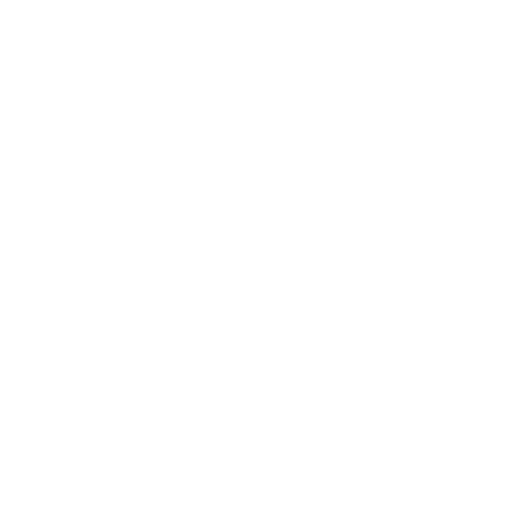
t = 0.00 s
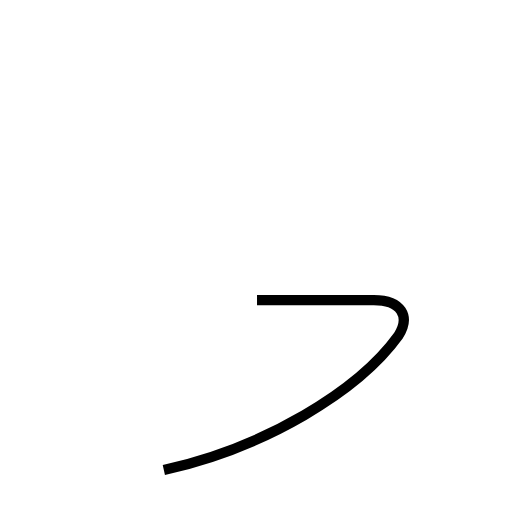
t = 1.32 s
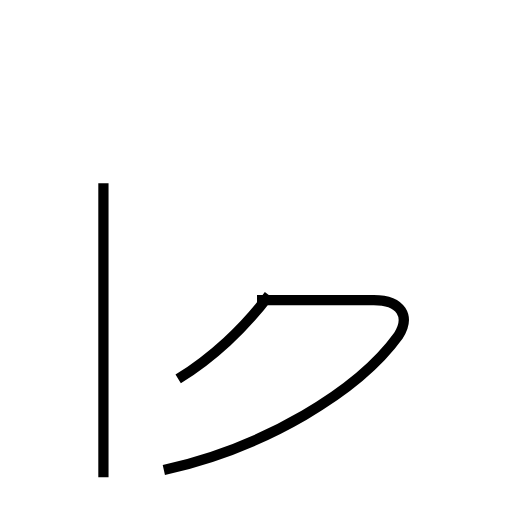
t = 2.54 s
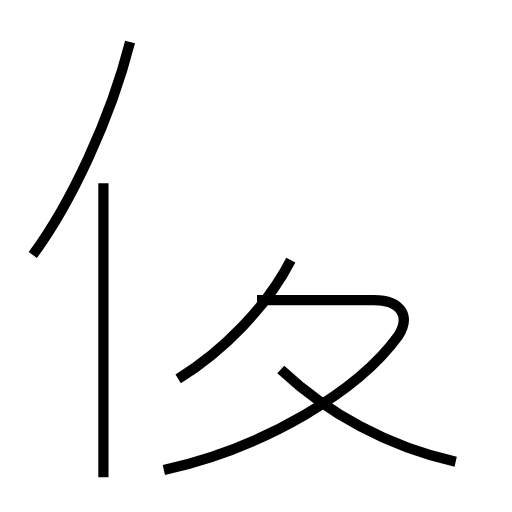
t = 3.94 s
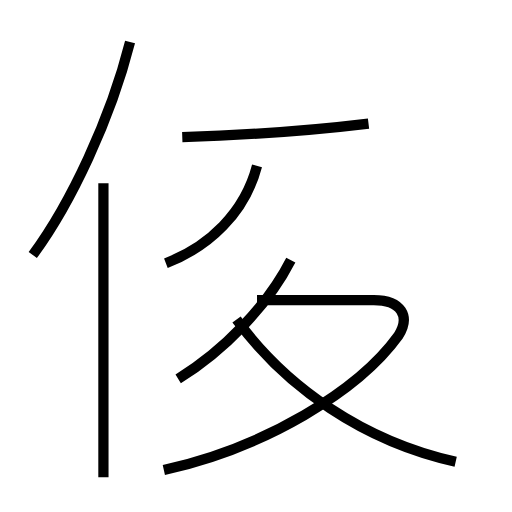
t = 5.09 s
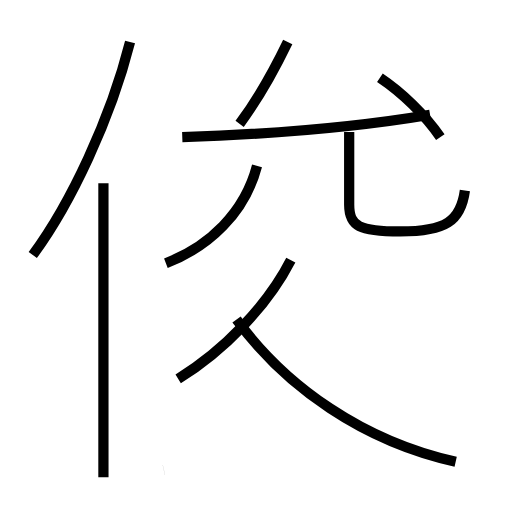
t = 6.46 s

The animated SVG that drew these frames (rendered in a browser with its animation timeline set to each time). Animation: 10 SMIL elements (animate=10); one cycle of 6.46 s.

<?xml version='1.0' encoding='utf-8'?>
<svg viewBox="0.0 -6.0 50.0 50.0" version="1.1" xmlns="http://www.w3.org/2000/svg"><rect x="-1000" y="-1000" width="2000" height="2000" stroke="white" fill="white" /><g style="fill:none;stroke:#000000;stroke-width:1"><path d="M 16.0 1.9 C 25.9 -0.3 35.0 -5.8 38.9 -11.2 C 40.1 -13.1 39.2 -14.7 36.5 -14.7 L 25.1 -14.7 " transform="translate(0.0 38.0)" stroke-dasharray="43.86922727716138" stroke-dashoffset="43.86922727716138"><animate attributeName="stroke-dashoffset" from="43.86922727716138" to="0" dur="1.3160768183148412s" begin="0s; anim_end.end" fill="freeze" id="anim0" /></path><path d="M 10.1 2.6 L 10.1 -26.1 " transform="translate(0.0 38.0)" stroke-dasharray="28.700000000000003" stroke-dashoffset="28.700000000000003"><animate attributeName="stroke-dashoffset" from="28.700000000000003" to="0" dur="0.8610000000000001s" begin="anim0.end" fill="freeze" id="anim1" /></path><path d="M 17.4 -7.0 C 21.8 -9.7 26.1 -14.1 28.4 -18.6 " transform="translate(0.0 38.0)" stroke-dasharray="16.169307791233237" stroke-dashoffset="16.169307791233237"><animate attributeName="stroke-dashoffset" from="16.169307791233237" to="0" dur="0.4850792337369971s" begin="anim1.end" fill="freeze" id="anim2" /></path><path d="M 3.2 -19.1 C 6.9 -24.1 10.8 -32.4 12.7 -39.9 " transform="translate(0.0 38.0)" stroke-dasharray="22.989278501161166" stroke-dashoffset="22.989278501161166"><animate attributeName="stroke-dashoffset" from="22.989278501161166" to="0" dur="0.689678355034835s" begin="anim2.end" fill="freeze" id="anim3" /></path><path d="M 44.5 1.1 C 35.5 -0.9 27.9 -6.2 23.1 -12.8 " transform="translate(0.0 38.0)" stroke-dasharray="26.07271044845247" stroke-dashoffset="26.07271044845247"><animate attributeName="stroke-dashoffset" from="26.07271044845247" to="0" dur="0.782181313453574s" begin="anim3.end" fill="freeze" id="anim4" /></path><path d="M 16.2 -18.3 C 20.4 -19.9 23.9 -23.2 25.1 -27.8 " transform="translate(0.0 38.0)" stroke-dasharray="13.52946435868729" stroke-dashoffset="13.52946435868729"><animate attributeName="stroke-dashoffset" from="13.52946435868729" to="0" dur="0.4058839307606187s" begin="anim4.end" fill="freeze" id="anim5" /></path><path d="M 17.8 -30.6 C 26.6 -30.9 34.9 -31.6 42.0 -32.8 " transform="translate(0.0 38.0)" stroke-dasharray="24.31710491799818" stroke-dashoffset="24.31710491799818"><animate attributeName="stroke-dashoffset" from="24.31710491799818" to="0" dur="0.7295131475399453s" begin="anim5.end" fill="freeze" id="anim6" /></path><path d="M 45.4 -25.4 C 45.0 -22.4 43.5 -21.4 39.1 -21.4 C 35.1 -21.4 34.1 -21.9 34.1 -24.0 L 34.1 -31.1 " transform="translate(0.0 38.0)" stroke-dasharray="22.070361095807463" stroke-dashoffset="22.070361095807463"><animate attributeName="stroke-dashoffset" from="22.070361095807463" to="0" dur="0.6621108328742239s" begin="anim6.end" fill="freeze" id="anim7" /></path><path d="M 23.4 -31.9 C 25.1 -34.2 26.8 -37.2 28.1 -39.9 " transform="translate(0.0 38.0)" stroke-dasharray="9.290959546452484" stroke-dashoffset="9.290959546452484"><animate attributeName="stroke-dashoffset" from="9.290959546452484" to="0" dur="0.2787287863935745s" begin="anim7.end" fill="freeze" id="anim8" /></path><path d="M 43.0 -30.6 C 41.5 -32.8 39.2 -35.0 37.1 -36.4" transform="translate(0.0 38.0)" stroke-dasharray="8.319218174696413" stroke-dashoffset="8.319218174696413"><animate attributeName="stroke-dashoffset" from="8.319218174696413" to="0" dur="0.24957654524089237s" begin="anim8.end" fill="freeze" id="anim_end" /></path></g></svg>
